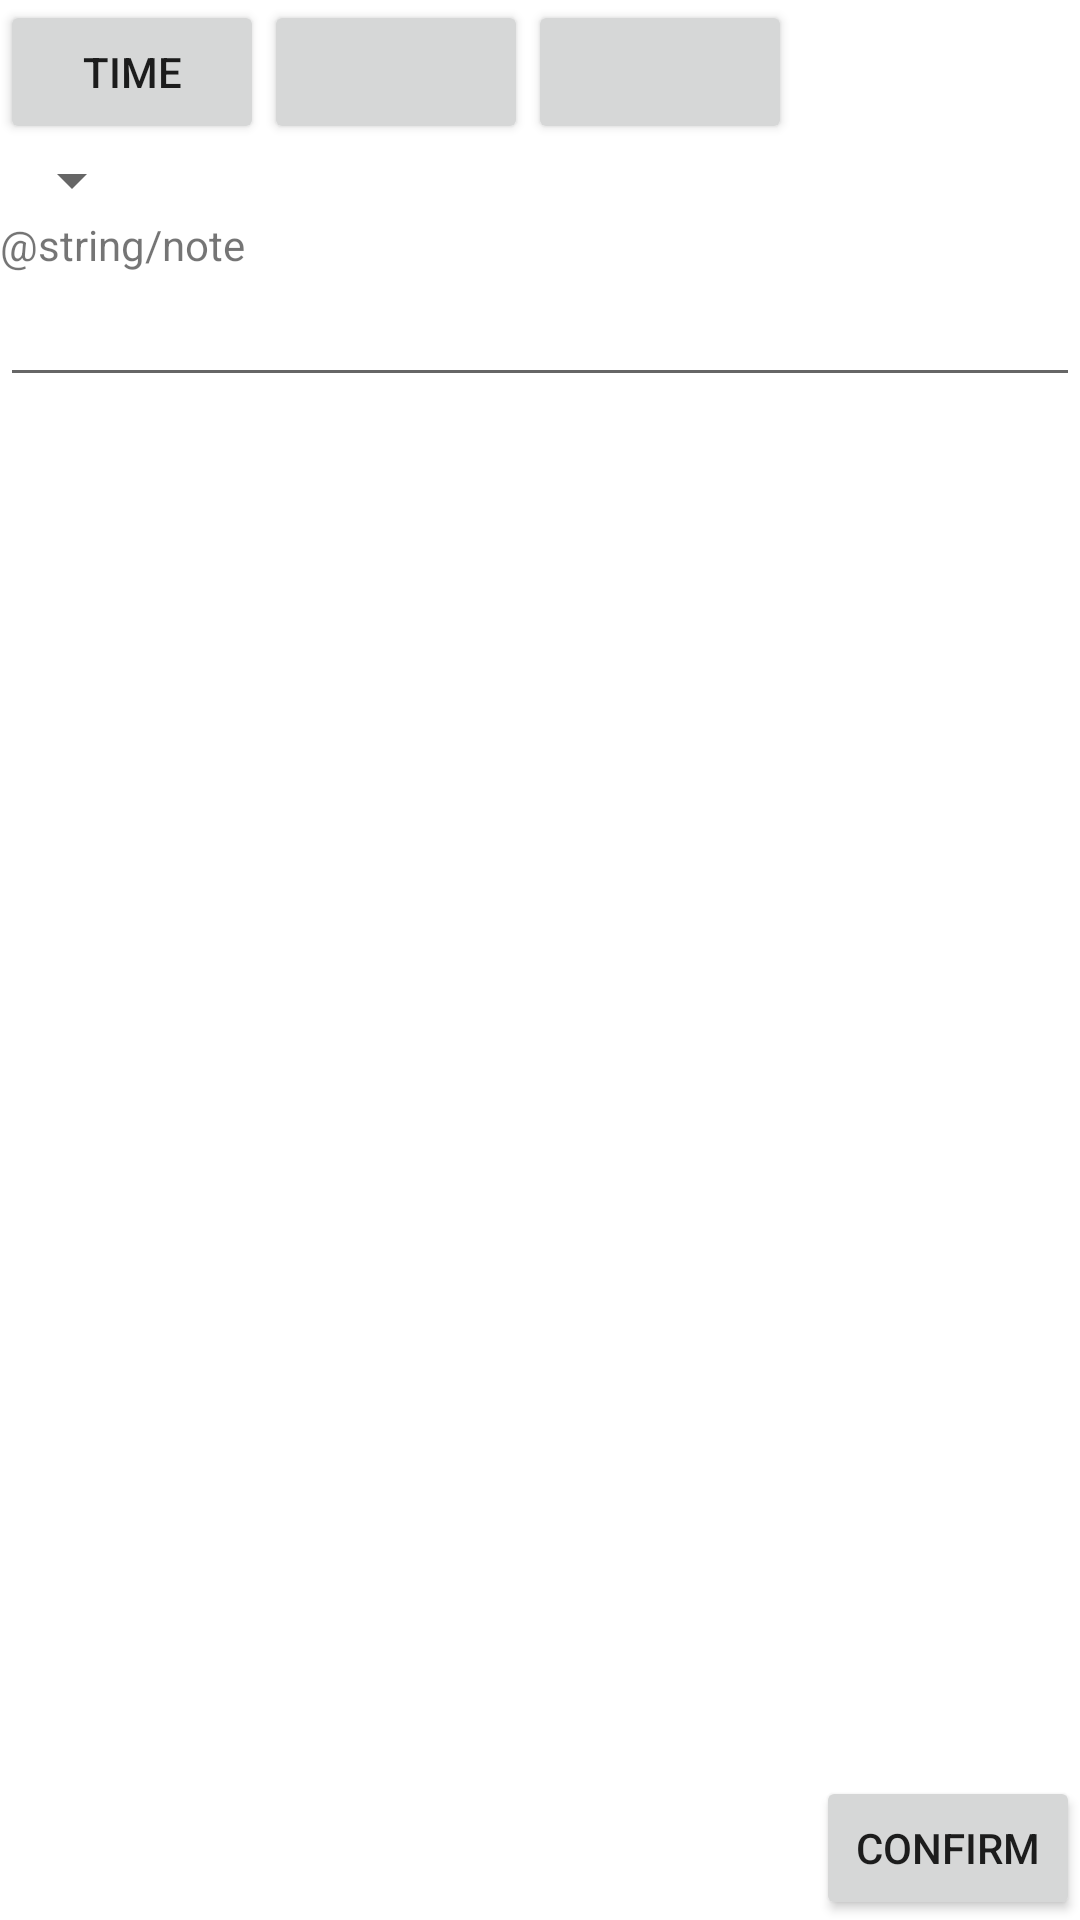

Here is an Android app screen rendered from its layout file. Give the layout XML and the strings, colors and styles it references.
<!-- AndroidManifest.xml: fallback theme Theme.MaterialComponents.DayNight.NoActionBar -->
<!-- res/layout/meds.xml -->
<?xml version="1.0" encoding="utf-8"?>
<RelativeLayout xmlns:android="http://schemas.android.com/apk/res/android"
	android:layout_width="match_parent" android:layout_height="match_parent">

	<Button android:id="@+id/startNow" android:onClick="onNowClick"
		android:layout_width="wrap_content" android:layout_height="wrap_content"
		android:text="@string/time" android:layout_alignParentTop="true" />
	<Button android:id="@+id/startDate" android:onClick="onDateTimeClick"
		android:layout_width="wrap_content" android:layout_height="wrap_content"
		android:layout_toRightOf="@id/startNow" />
	<Button android:id="@+id/startTime" android:onClick="onDateTimeClick"
		android:layout_width="wrap_content" android:layout_height="wrap_content"
		android:layout_toRightOf="@id/startDate" />

	<Spinner android:id="@+id/meds" android:layout_below="@id/startNow"
		android:layout_width="wrap_content" android:layout_height="wrap_content" />

	<TextView android:id="@+id/noteText" android:text="@string/note"
		android:layout_width="wrap_content" android:layout_height="wrap_content"
		android:layout_below="@id/meds" />
	<EditText android:id="@+id/note" android:layout_height="wrap_content"
		android:layout_width="match_parent" android:layout_below="@id/noteText" />

	<Button android:id="@+id/confirm" android:text="@string/confirm"
		android:layout_width="wrap_content" android:layout_height="wrap_content"
		android:onClick="onConfirm" android:layout_alignParentBottom="true"
		android:layout_alignParentRight="true" />
</RelativeLayout>
<!-- resources referenced by this layout -->
<resources>
  <string name="confirm">Confirm</string>
  <string name="time">Time</string>
</resources>
